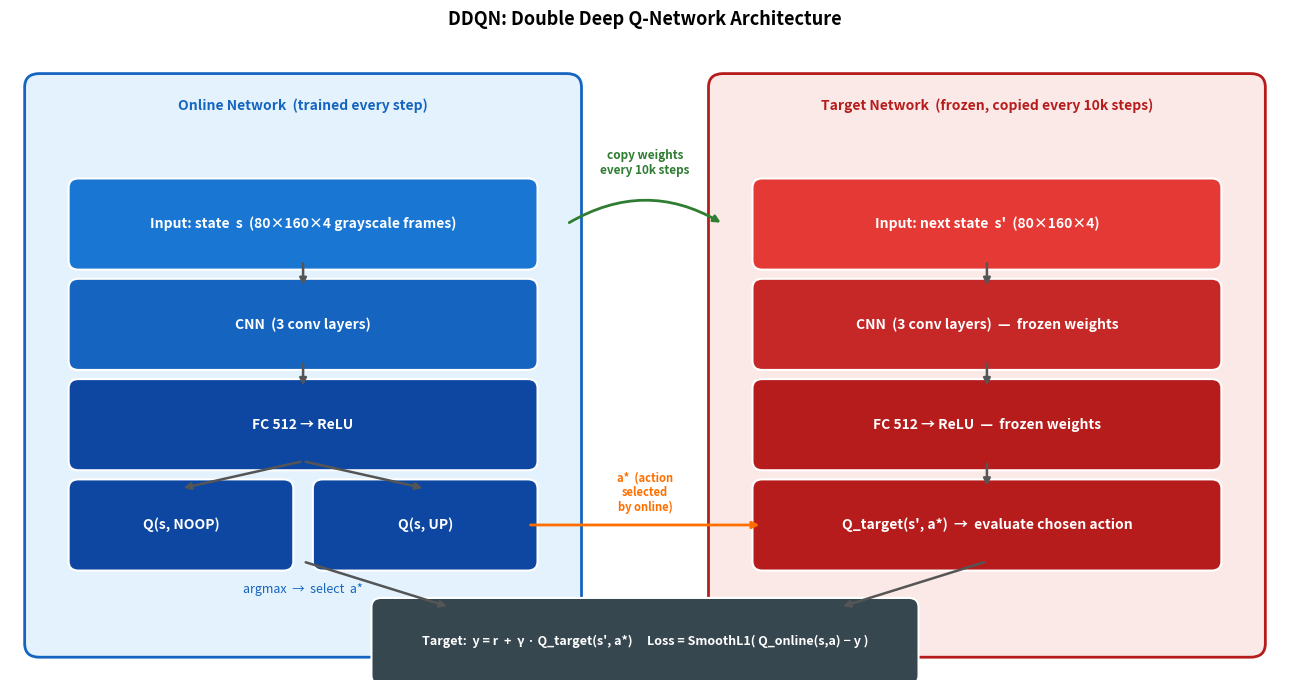

The matplotlib source for this figure:
"""
Generates a DDQN two-network architecture diagram and saves it as ddqn_diagram.png
"""
import matplotlib.pyplot as plt
import matplotlib.patches as mpatches
from matplotlib.patches import FancyArrowPatch

fig, ax = plt.subplots(figsize=(13, 7))
ax.set_xlim(0, 13)
ax.set_ylim(0, 7)
ax.axis("off")

# ── helpers ──────────────────────────────────────────────────────────────────
def box(ax, x, y, w, h, color, text, fontsize=10, textcolor="white"):
    ax.add_patch(mpatches.FancyBboxPatch((x, y), w, h,
        boxstyle="round,pad=0.1", facecolor=color, edgecolor="white", linewidth=1.5, zorder=3))
    ax.text(x + w/2, y + h/2, text, ha="center", va="center",
            fontsize=fontsize, color=textcolor, fontweight="bold", zorder=4)

def arrow(ax, x1, y1, x2, y2, color="#555555", label="", lw=1.8):
    ax.annotate("", xy=(x2, y2), xytext=(x1, y1),
        arrowprops=dict(arrowstyle="-|>", color=color, lw=lw), zorder=5)
    if label:
        mx, my = (x1+x2)/2, (y1+y2)/2
        ax.text(mx+0.05, my+0.15, label, fontsize=8, color=color, zorder=6)

# ── background panels ─────────────────────────────────────────────────────────
ax.add_patch(mpatches.FancyBboxPatch((0.3, 0.4), 5.4, 6.1,
    boxstyle="round,pad=0.15", facecolor="#E3F2FD", edgecolor="#1565C0", linewidth=2, zorder=1))
ax.text(3.0, 6.25, "Online Network  (trained every step)", ha="center",
        fontsize=10, color="#1565C0", fontweight="bold")

ax.add_patch(mpatches.FancyBboxPatch((7.3, 0.4), 5.4, 6.1,
    boxstyle="round,pad=0.15", facecolor="#FBE9E7", edgecolor="#B71C1C", linewidth=2, zorder=1))
ax.text(10.0, 6.25, "Target Network  (frozen, copied every 10k steps)", ha="center",
        fontsize=10, color="#B71C1C", fontweight="bold")

# ── Online network layers ─────────────────────────────────────────────────────
box(ax, 0.7, 4.6, 4.6, 0.8, "#1976D2", "Input: state  s  (80×160×4 grayscale frames)")
box(ax, 0.7, 3.5, 4.6, 0.8, "#1565C0", "CNN  (3 conv layers)")
box(ax, 0.7, 2.4, 4.6, 0.8, "#0D47A1", "FC 512 → ReLU")
box(ax, 0.7, 1.3, 2.1, 0.8, "#0D47A1", "Q(s, NOOP)")
box(ax, 3.2, 1.3, 2.1, 0.8, "#0D47A1", "Q(s, UP)")

arrow(ax, 3.0, 4.6, 3.0, 4.3)
arrow(ax, 3.0, 3.5, 3.0, 3.2)
arrow(ax, 3.0, 2.4, 1.75, 2.1)
arrow(ax, 3.0, 2.4, 4.25, 2.1)

# argmax label
ax.text(3.0, 0.95, "argmax  →  select  a*", ha="center", fontsize=9,
        color="#1565C0", fontstyle="italic")

# ── Target network layers ─────────────────────────────────────────────────────
box(ax, 7.7, 4.6, 4.6, 0.8, "#E53935", "Input: next state  s'  (80×160×4)")
box(ax, 7.7, 3.5, 4.6, 0.8, "#C62828", "CNN  (3 conv layers)  —  frozen weights")
box(ax, 7.7, 2.4, 4.6, 0.8, "#B71C1C", "FC 512 → ReLU  —  frozen weights")
box(ax, 7.7, 1.3, 4.6, 0.8, "#B71C1C", "Q_target(s', a*)  →  evaluate chosen action")

arrow(ax, 10.0, 4.6, 10.0, 4.3)
arrow(ax, 10.0, 3.5, 10.0, 3.2)
arrow(ax, 10.0, 2.4, 10.0, 2.1)

# ── Cross arrows: a* flows from online to target ──────────────────────────────
ax.annotate("", xy=(7.7, 1.7), xytext=(5.3, 1.7),
    arrowprops=dict(arrowstyle="-|>", color="#FF6F00", lw=2.0), zorder=5)
ax.text(6.5, 1.85, "a*  (action\nselected\nby online)", ha="center",
        fontsize=8, color="#FF6F00", fontweight="bold")

# ── Target update arrow ───────────────────────────────────────────────────────
ax.annotate("", xy=(7.3, 5.0), xytext=(5.7, 5.0),
    arrowprops=dict(arrowstyle="-|>", color="#2E7D32", lw=2.0,
                    connectionstyle="arc3,rad=-0.3"), zorder=5)
ax.text(6.5, 5.55, "copy weights\nevery 10k steps", ha="center",
        fontsize=8.5, color="#2E7D32", fontweight="bold")

# ── Bellman target box ────────────────────────────────────────────────────────
box(ax, 3.8, 0.05, 5.4, 0.75, "#37474F",
    "Target:  y = r  +  γ · Q_target(s', a*)     Loss = SmoothL1( Q_online(s,a) − y )",
    fontsize=9)

arrow(ax, 3.0, 1.3, 4.5, 0.8, color="#555555")
arrow(ax, 10.0, 1.3, 8.5, 0.8, color="#555555")

plt.title("DDQN: Double Deep Q-Network Architecture", fontsize=13, fontweight="bold", pad=12)
plt.tight_layout()
plt.savefig("ddqn_diagram.png", dpi=150, bbox_inches="tight")
print("Saved ddqn_diagram.png")
plt.show()
